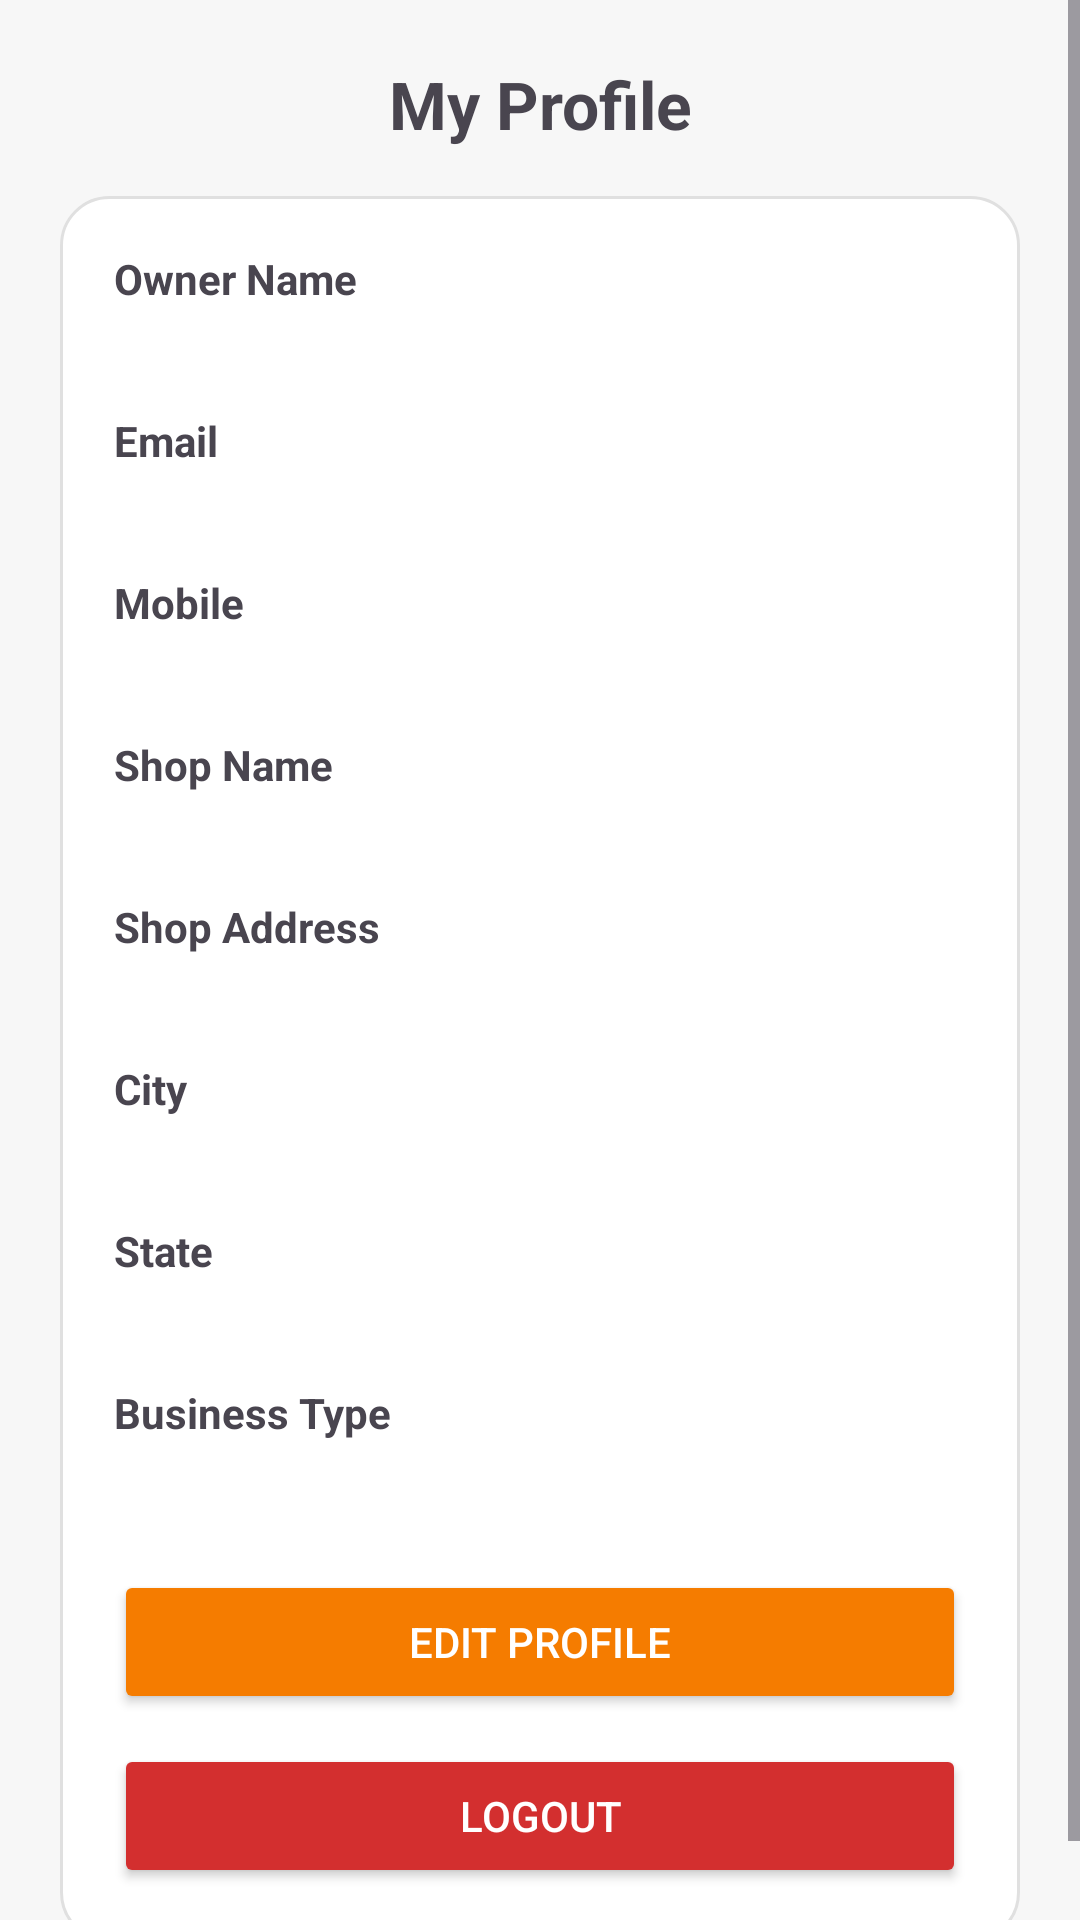

This screen was rendered from an Android layout file. Write that file and the resources it references.
<!-- AndroidManifest.xml: application theme Theme.SmartGarmentShop -->
<!-- res/layout/fragment_profile.xml -->
<?xml version="1.0" encoding="utf-8"?>
<ScrollView xmlns:android="http://schemas.android.com/apk/res/android"
    android:layout_width="match_parent"
    android:layout_height="match_parent"
    android:fillViewport="true"
    android:background="#F7F7F7">

    <LinearLayout
        android:layout_width="match_parent"
        android:layout_height="wrap_content"
        android:orientation="vertical"
        android:padding="20dp">

        
        <TextView
            android:layout_width="match_parent"
            android:layout_height="wrap_content"
            android:text="My Profile"
            android:textSize="22sp"
            android:textStyle="bold"
            android:gravity="center"
            android:paddingBottom="16dp" />

        
        <LinearLayout
            android:layout_width="match_parent"
            android:layout_height="wrap_content"
            android:orientation="vertical"
            android:padding="18dp"
            android:background="@drawable/profile_card_bg">

            <TextView
                android:layout_width="wrap_content"
                android:layout_height="wrap_content"
                android:text="Owner Name"
                android:textStyle="bold" />

            <TextView
                android:id="@+id/tvName"
                android:layout_width="match_parent"
                android:layout_height="wrap_content"
                android:paddingTop="4dp" />

            <TextView
                android:layout_width="wrap_content"
                android:layout_height="wrap_content"
                android:text="Email"
                android:textStyle="bold"
                android:layout_marginTop="12dp" />

            <TextView
                android:id="@+id/tvEmail"
                android:layout_width="match_parent"
                android:layout_height="wrap_content"
                android:paddingTop="4dp" />

            <TextView
                android:layout_width="wrap_content"
                android:layout_height="wrap_content"
                android:text="Mobile"
                android:textStyle="bold"
                android:layout_marginTop="12dp" />

            <TextView
                android:id="@+id/tvPhone"
                android:layout_width="match_parent"
                android:layout_height="wrap_content"
                android:paddingTop="4dp" />

            <TextView
                android:layout_width="wrap_content"
                android:layout_height="wrap_content"
                android:text="Shop Name"
                android:textStyle="bold"
                android:layout_marginTop="12dp" />

            <TextView
                android:id="@+id/tvShopName"
                android:layout_width="match_parent"
                android:layout_height="wrap_content"
                android:paddingTop="4dp" />

            <TextView
                android:layout_width="wrap_content"
                android:layout_height="wrap_content"
                android:text="Shop Address"
                android:textStyle="bold"
                android:layout_marginTop="12dp" />

            <TextView
                android:id="@+id/tvShopAddress"
                android:layout_width="match_parent"
                android:layout_height="wrap_content"
                android:paddingTop="4dp" />

            <TextView
                android:layout_width="wrap_content"
                android:layout_height="wrap_content"
                android:text="City"
                android:textStyle="bold"
                android:layout_marginTop="12dp" />

            <TextView
                android:id="@+id/tvCity"
                android:layout_width="match_parent"
                android:layout_height="wrap_content"
                android:paddingTop="4dp" />

            <TextView
                android:layout_width="wrap_content"
                android:layout_height="wrap_content"
                android:text="State"
                android:textStyle="bold"
                android:layout_marginTop="12dp" />

            <TextView
                android:id="@+id/tvState"
                android:layout_width="match_parent"
                android:layout_height="wrap_content"
                android:paddingTop="4dp" />

            <TextView
                android:layout_width="wrap_content"
                android:layout_height="wrap_content"
                android:text="Business Type"
                android:textStyle="bold"
                android:layout_marginTop="12dp" />

            <TextView
                android:id="@+id/tvBusinessType"
                android:layout_width="match_parent"
                android:layout_height="wrap_content"
                android:paddingTop="4dp" />

            

            <Button
                android:id="@+id/btnEditProfile"
                android:layout_width="match_parent"
                android:layout_height="48dp"
                android:text="Edit Profile"
                android:layout_marginTop="20dp"
                android:backgroundTint="@color/orange_dark"
                android:textColor="@android:color/white" />

            <Button
                android:id="@+id/btnLogout"
                android:layout_width="match_parent"
                android:layout_height="48dp"
                android:text="Logout"
                android:layout_marginTop="10dp"
                android:backgroundTint="#D32F2F"
                android:textColor="@android:color/white" />

        </LinearLayout>

    </LinearLayout>

</ScrollView>
<!-- resources referenced by this layout -->
<resources>
  <color name="orange_dark">#F57C00</color>
  <!-- drawable profile_card_bg (drawable) -->
  <?xml version="1.0" encoding="utf-8"?>
  <shape xmlns:android="http://schemas.android.com/apk/res/android"
      android:shape="rectangle">
  
      
      <solid android:color="@android:color/white"/>
  
      
      <corners android:radius="16dp"/>
  
      
      <stroke
          android:width="1dp"
          android:color="#E0E0E0"/>
  
      
      <padding
          android:left="12dp"
          android:top="12dp"
          android:right="12dp"
          android:bottom="12dp"/>
  
  </shape>
  <style name="Theme.SmartGarmentShop" parent="Base.Theme.SmartGarmentShop" />
  <style name="Base.Theme.SmartGarmentShop" parent="Theme.Material3.Light.NoActionBar">
          
          
      </style>
</resources>
